Dataset: yolo_dataset (GitHub, josephmelwin0-tech/pen-assembly-check). Classes: state 0 barrel only, state 1 back cap on, state 2 refill inserted, state 3 cone cap on, state 4 top cap on.

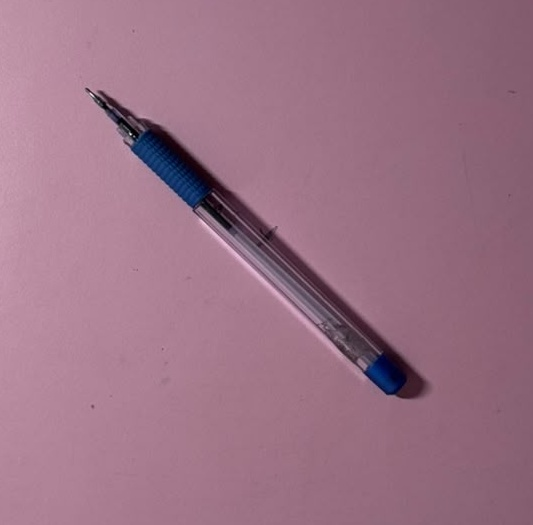
Label: state 2 refill inserted

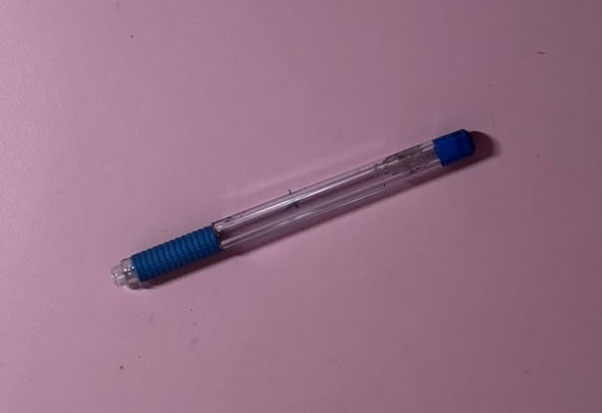
Label: state 1 back cap on

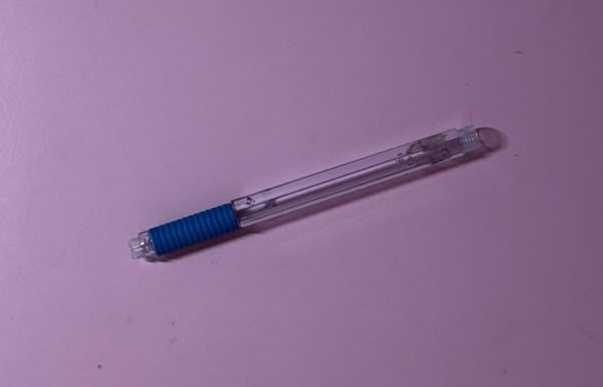
Label: state 0 barrel only

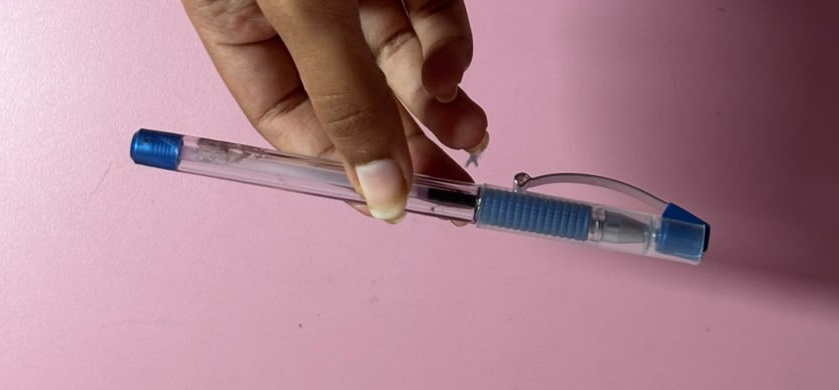
Label: state 4 top cap on

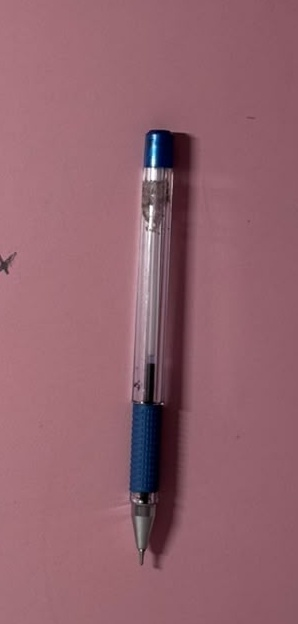
Label: state 3 cone cap on

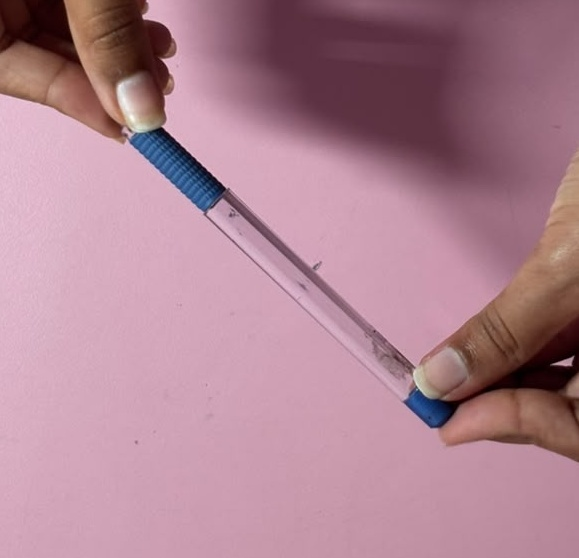
Label: state 1 back cap on
